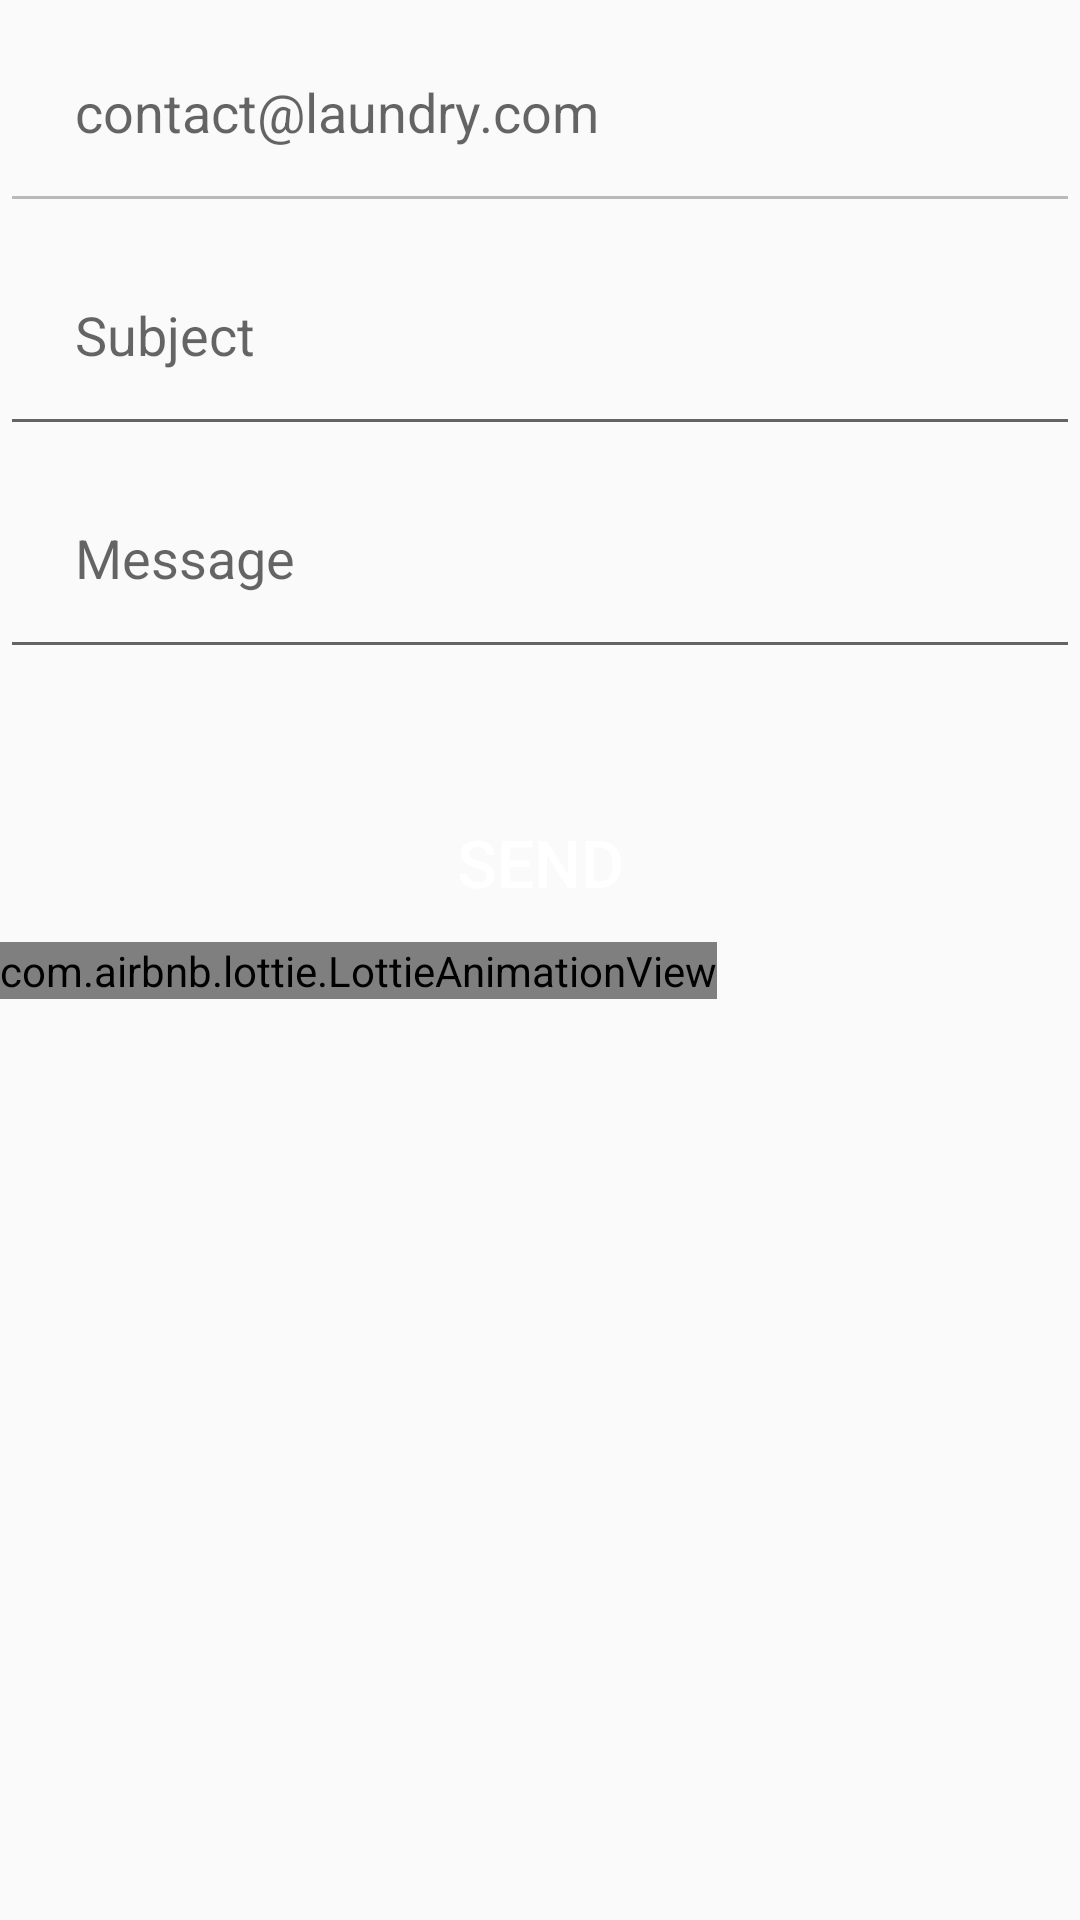

Android layout source for this screen:
<!-- AndroidManifest.xml: application theme Theme.MyLaundry -->
<!-- res/layout/activity_laundry_contact_us.xml -->
<?xml version="1.0" encoding="utf-8"?>
<LinearLayout xmlns:android="http://schemas.android.com/apk/res/android"
    xmlns:app="http://schemas.android.com/apk/res-auto"
    xmlns:tools="http://schemas.android.com/tools"
    android:layout_width="match_parent"
    android:layout_height="match_parent"
    tools:context=".LaundryPerson.LaundryContactUs"
    android:orientation="vertical">




    <LinearLayout
        android:layout_width="match_parent"
        android:layout_height="wrap_content"
        android:orientation="vertical">
        <EditText
            android:layout_width="match_parent"
            android:layout_height="wrap_content"
            android:hint="contact@laundry.com"
            android:enabled="false"
            android:padding="25dp"
            />

        <EditText
            android:id="@+id/email_subject"
            android:layout_width="match_parent"
            android:layout_height="wrap_content"
            android:hint="Subject"
            android:padding="25dp" />

        <EditText
            android:id="@+id/email_message"
            android:layout_width="match_parent"
            android:layout_height="wrap_content"
            android:hint="Message"
            android:maxLines="4"
            android:padding="25dp" />

        <androidx.appcompat.widget.AppCompatButton
            android:id = "@+id/email_send"
            android:layout_width="match_parent"
            android:layout_height="53dp"
            android:layout_marginLeft="33dp"
            android:layout_marginRight="33dp"
            android:layout_marginTop="38dp"
            android:background="@drawable/button_gradient"
            android:text="send"
            android:gravity="center"
            android:lineSpacingExtra="34sp"
            android:textColor="#ffffff"
            android:textSize="22sp"
            android:paddingTop="10.5dp"
            android:paddingBottom="10.5dp"/>

    </LinearLayout>

    <com.airbnb.lottie.LottieAnimationView
        android:id="@+id/animationView"
        android:layout_width="wrap_content"
        android:layout_height="wrap_content"
        app:lottie_url="https://assets9.lottiefiles.com/packages/lf20_bp1bwvhv.json"
        app:lottie_autoPlay="true"
        app:lottie_loop="true"/>


</LinearLayout>
<!-- resources referenced by this layout -->
<resources>
  <style name="Theme.MyLaundry" parent="Theme.AppCompat.Light.DarkActionBar">
          
          <item name="colorPrimary">@color/purple_500</item>
          <item name="colorPrimaryVariant">@color/purple_700</item>
          <item name="colorOnPrimary">@color/white</item>
          
          <item name="colorSecondary">@color/teal_200</item>
          <item name="colorSecondaryVariant">@color/teal_700</item>
          <item name="colorOnSecondary">@color/black</item>
          
          <item name="android:statusBarColor" tools:targetApi="l">?attr/colorPrimaryVariant</item>
          
  
      </style>
  <color name="purple_500">#FF6200EE</color>
  <color name="purple_700">#FF3700B3</color>
  <color name="white">#FFFFFFFF</color>
  <color name="teal_200">#FF03DAC5</color>
  <color name="teal_700">#FF018786</color>
  <color name="black">#FF000000</color>
</resources>
